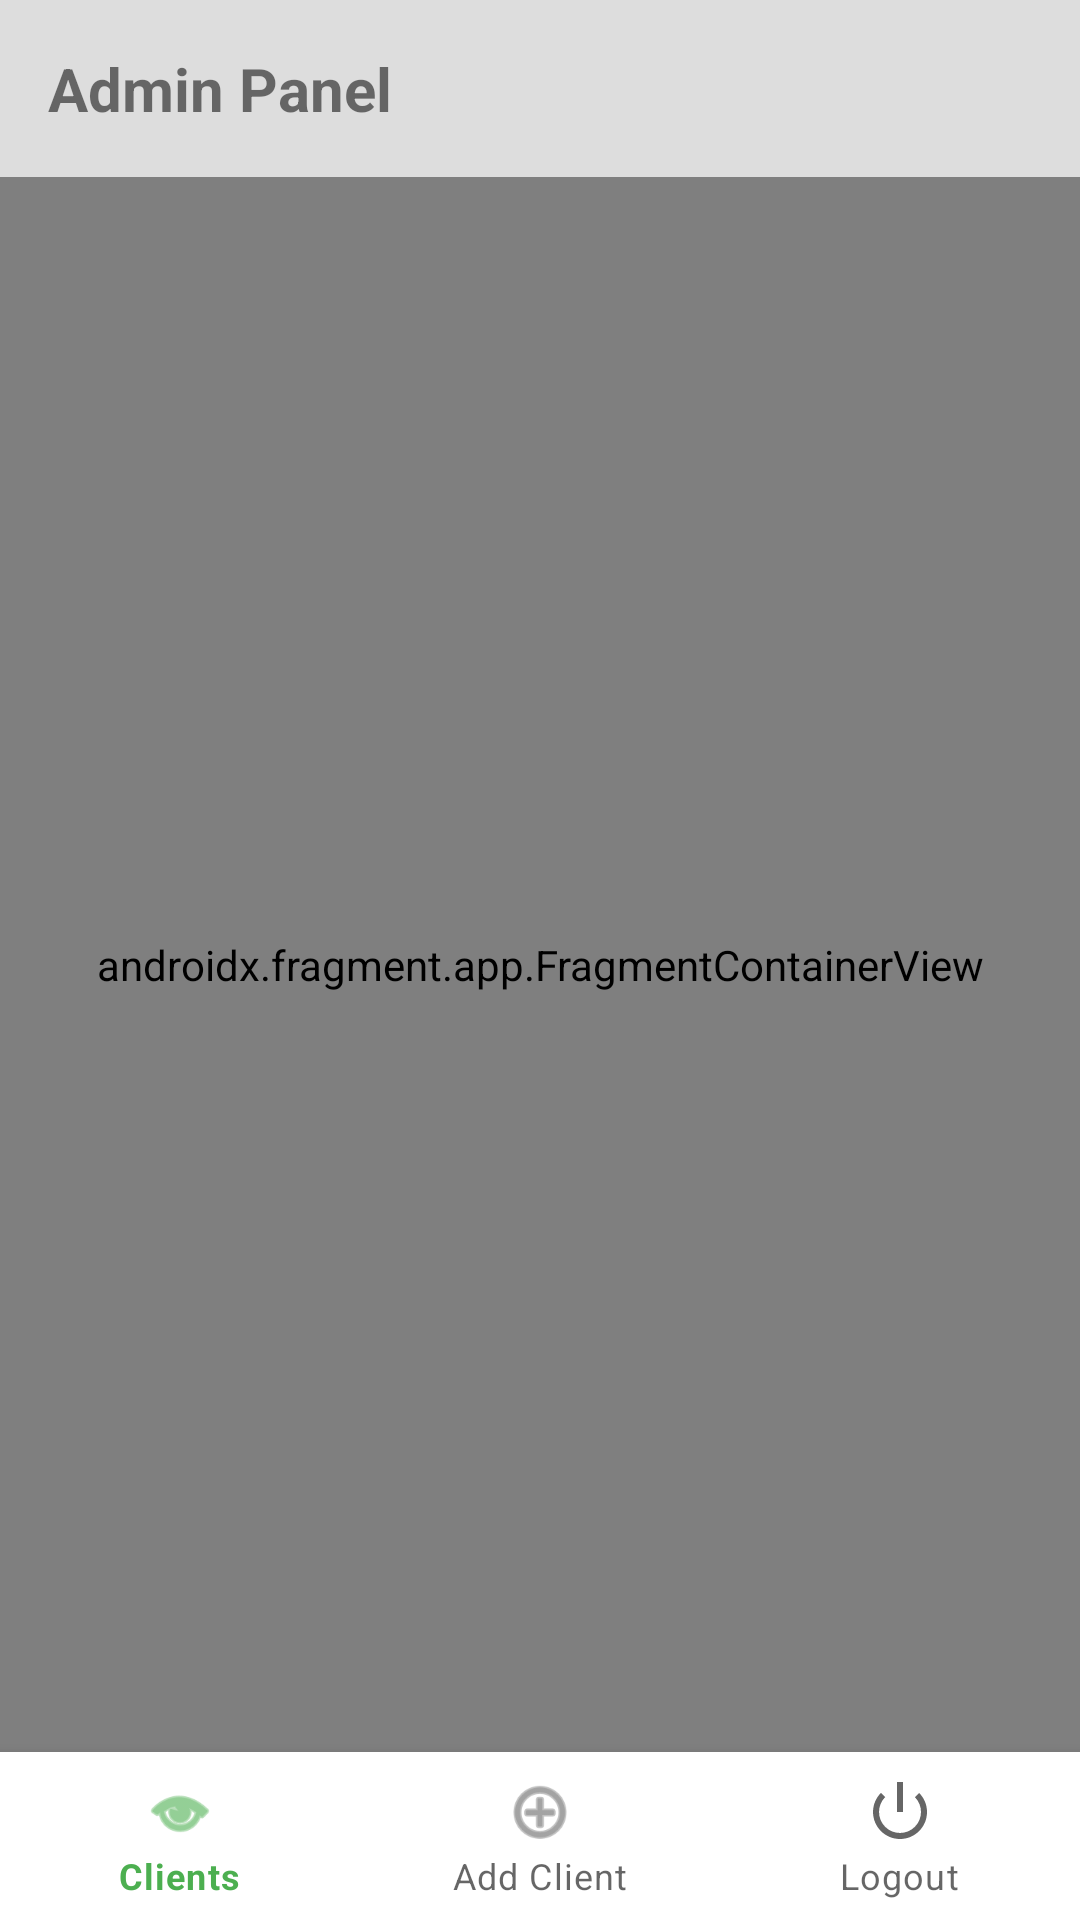

This screen was rendered from an Android layout file. Write that file and the resources it references.
<!-- AndroidManifest.xml: application theme Theme.SmartMealPlanner -->
<!-- res/layout/activity_admin.xml -->
<?xml version="1.0" encoding="utf-8"?>
<LinearLayout xmlns:android="http://schemas.android.com/apk/res/android"
    xmlns:app="http://schemas.android.com/apk/res-auto"
    android:layout_width="match_parent"
    android:layout_height="match_parent"
    android:orientation="vertical"
    android:fitsSystemWindows="true">

    <TextView
        android:id="@+id/tvAdminTitle"
        android:layout_width="match_parent"
        android:layout_height="wrap_content"
        android:text="Admin Panel"
        android:textSize="20sp"
        android:textStyle="bold"
        android:padding="16dp"
        android:background="#DDDDDD"/>

    <androidx.fragment.app.FragmentContainerView
        android:id="@+id/adminNavHost"
        android:name="androidx.navigation.fragment.NavHostFragment"
        android:layout_width="match_parent"
        android:layout_height="0dp"
        android:layout_weight="1"
        app:defaultNavHost="true"
        app:navGraph="@navigation/admin_nav_graph" />

    
    <com.google.android.material.bottomnavigation.BottomNavigationView
        android:id="@+id/bottomNavAdmin"
        android:layout_width="match_parent"
        android:layout_height="wrap_content"
        android:background="#FFFFFF"
        app:menu="@menu/admin_bottom_menu" />
</LinearLayout>
<!-- resources referenced by this layout -->
<resources>
  <style name="Theme.SmartMealPlanner" parent="Theme.MaterialComponents.DayNight.DarkActionBar">
          
          <item name="colorPrimary">#4CAF50</item>          
          <item name="colorPrimaryVariant">#388E3C</item>   
          <item name="colorOnPrimary">#FFFFFF</item>        
  
          
          <item name="colorSecondary">#8BC34A</item>
          <item name="colorSecondaryVariant">#689F38</item>
          <item name="colorOnSecondary">#000000</item>
  
          
          <item name="android:statusBarColor" tools:targetApi="l">?attr/colorPrimaryVariant</item>
      </style>
</resources>
